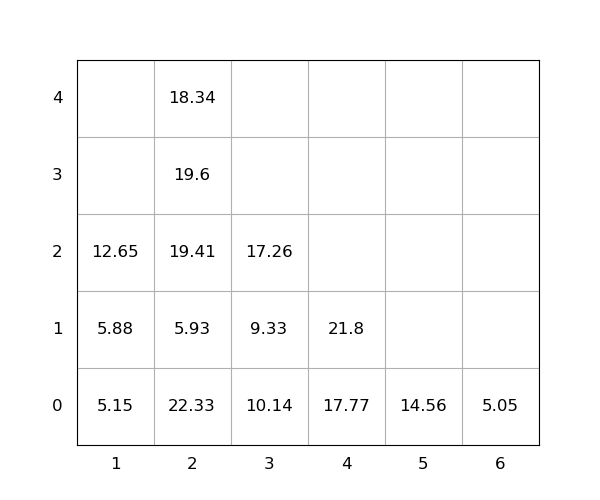

The table this chart was drawn from, first rows:
idx, loc_x, loc_y, loc_z, weight, group, score, seq, reloc, size(ft)
1, 5, 0, 0, 14.56, 0, 14.56, 0, 0, 20
2, 6, 0, 0, 5.05, 0, 5.05, 0, 0, 20
3, 2, 0, 0, 22.33, 0, 22.33, 0, 1.0, 20
4, 3, 0, 0, 10.14, 0, 10.14, 1, 1.0, 20
5, 1, 0, 0, 5.15, 0, 5.15, 2, 1.0, 20
6, 2, 0, 1, 5.93, 0, 5.93, 3, 1.0, 20
7, 2, 0, 2, 19.41, 0, 19.41, 4, 1.0, 20
8, 1, 0, 1, 5.88, 0, 5.88, 5, 1.0, 20
9, 3, 0, 1, 9.33, 0, 9.33, 6, 1.0, 20
10, 2, 0, 3, 19.6, 0, 19.6, 7, 1.0, 20
11, 1, 0, 2, 12.65, 0, 12.65, 8, 1.0, 20
12, 4, 0, 0, 17.77, 0, 17.77, 9, 0, 20
13, 4, 0, 1, 21.8, 0, 21.8, 10, 0, 20
14, 3, 0, 2, 17.26, 0, 17.26, 11, 1.0, 20
15, 2, 0, 4, 18.34, 0, 18.34, 12, 1.0, 20
